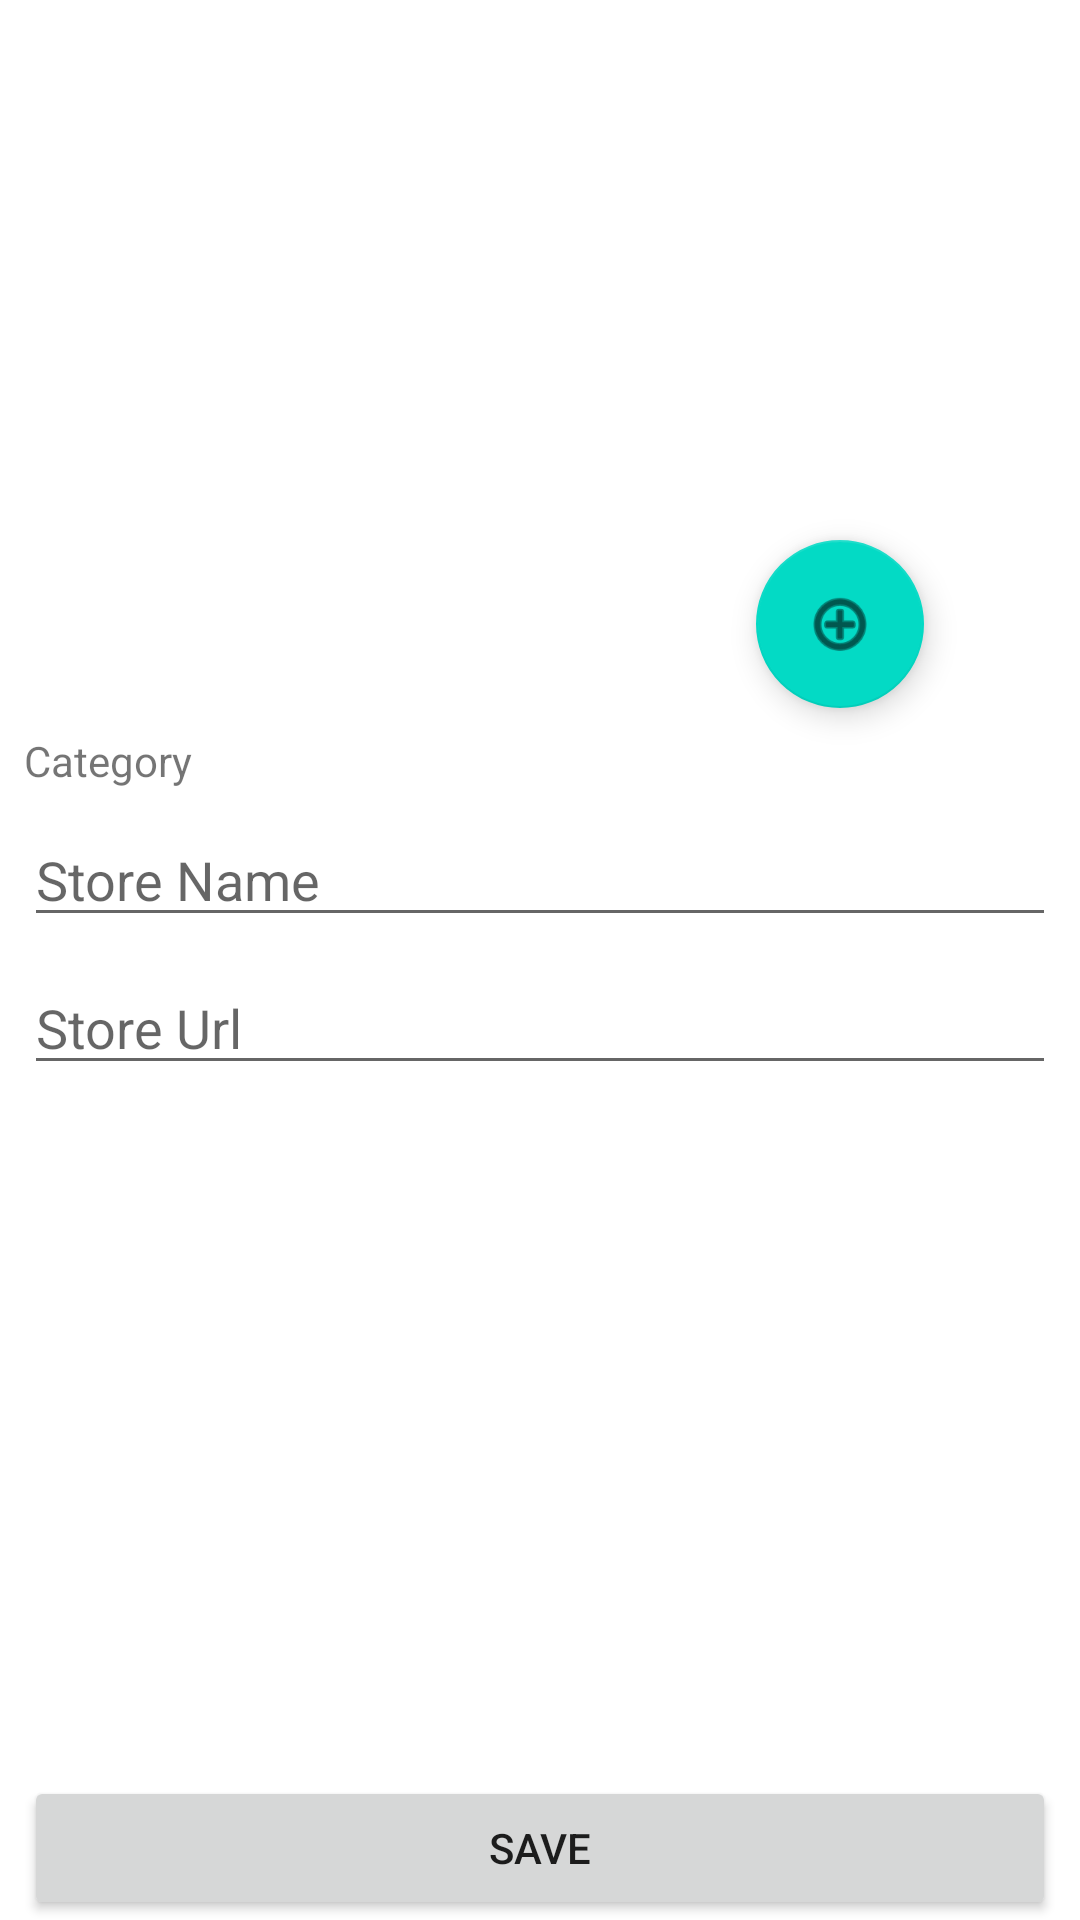

Layout XML and referenced resources for this Android screen:
<!-- AndroidManifest.xml: application theme Theme.AllInOnePakistanAdmin -->
<!-- res/layout/activity_main.xml -->
<?xml version="1.0" encoding="utf-8"?>
<androidx.constraintlayout.widget.ConstraintLayout xmlns:android="http://schemas.android.com/apk/res/android"
    xmlns:app="http://schemas.android.com/apk/res-auto"
    xmlns:tools="http://schemas.android.com/tools"
    android:layout_width="match_parent"
    android:layout_height="match_parent"
    tools:context=".NewStoreActivity">

    <androidx.appcompat.widget.AppCompatSpinner
        android:id="@+id/spinner"
        android:layout_width="0dp"
        android:layout_height="wrap_content"
        android:layout_marginStart="8dp"
        android:layout_marginEnd="8dp"
        android:background="@color/white_shade"
        android:popupBackground="@color/white_shade"
        android:textStyle="bold"
        app:layout_constraintEnd_toEndOf="parent"
        app:layout_constraintStart_toStartOf="parent"
        app:layout_constraintTop_toBottomOf="@+id/textView" />

    <EditText
        android:id="@+id/storeNameET"
        android:layout_width="0dp"
        android:layout_height="wrap_content"
        android:layout_marginTop="8dp"
        android:ems="10"
        android:hint="Store Name"
        android:inputType="textPersonName"
        app:layout_constraintEnd_toEndOf="@+id/spinner"
        app:layout_constraintStart_toStartOf="@+id/spinner"
        app:layout_constraintTop_toBottomOf="@+id/spinner" />

    <EditText
        android:id="@+id/storeUrlET"
        android:layout_width="0dp"
        android:layout_height="wrap_content"
        android:layout_marginTop="8dp"
        android:ems="10"
        android:hint="Store Url"
        android:inputType="textWebEditText"
        app:layout_constraintEnd_toEndOf="@+id/storeNameET"
        app:layout_constraintStart_toStartOf="@+id/storeNameET"
        app:layout_constraintTop_toBottomOf="@+id/storeNameET" />

    <Button
        android:id="@+id/saveBT"
        android:layout_width="0dp"
        android:layout_height="wrap_content"
        android:layout_marginStart="8dp"
        android:layout_marginEnd="8dp"
        android:text="Save"
        app:layout_constraintBottom_toBottomOf="parent"
        app:layout_constraintEnd_toEndOf="parent"
        app:layout_constraintStart_toStartOf="parent" />

    <TextView
        android:id="@+id/textView"
        android:layout_width="wrap_content"
        android:layout_height="wrap_content"
        android:layout_marginTop="8dp"
        android:text="Category"
        app:layout_constraintStart_toStartOf="@+id/spinner"
        app:layout_constraintTop_toBottomOf="@+id/imagePicker" />

    <ImageView
        android:id="@+id/storeIMG"
        android:layout_width="200dp"
        android:layout_height="200dp"
        android:layout_marginTop="8dp"
        app:layout_constraintEnd_toEndOf="parent"
        app:layout_constraintStart_toStartOf="parent"
        app:layout_constraintTop_toTopOf="parent"
        tools:srcCompat="@tools:sample/avatars" />

    <com.google.android.material.floatingactionbutton.FloatingActionButton
        android:id="@+id/imagePicker"
        android:layout_width="wrap_content"
        android:layout_height="wrap_content"
        android:clickable="true"
        app:layout_constraintBottom_toBottomOf="@+id/storeIMG"
        app:layout_constraintEnd_toEndOf="@+id/storeIMG"
        app:layout_constraintStart_toEndOf="@+id/storeIMG"
        app:layout_constraintTop_toBottomOf="@+id/storeIMG"
        app:srcCompat="@android:drawable/ic_menu_add" />

</androidx.constraintlayout.widget.ConstraintLayout>
<!-- resources referenced by this layout -->
<resources>
  <color name="white_shade">#F5F5F5</color>
  <style name="Theme.AllInOnePakistanAdmin" parent="Theme.MaterialComponents.Light.DarkActionBar">
          
          <item name="colorPrimary">@color/purple_500</item>
          <item name="colorPrimaryVariant">@color/purple_700</item>
          <item name="colorOnPrimary">@color/white</item>
          
          <item name="colorSecondary">@color/teal_200</item>
          <item name="colorSecondaryVariant">@color/teal_700</item>
          <item name="colorOnSecondary">@color/black</item>
          
          <item name="android:statusBarColor" tools:targetApi="l">?attr/colorPrimaryVariant</item>
          
      </style>
  <color name="purple_500">#FF6200EE</color>
  <color name="purple_700">#FF3700B3</color>
  <color name="white">#FFFFFFFF</color>
  <color name="teal_200">#FF03DAC5</color>
  <color name="teal_700">#FF018786</color>
  <color name="black">#FF000000</color>
</resources>
